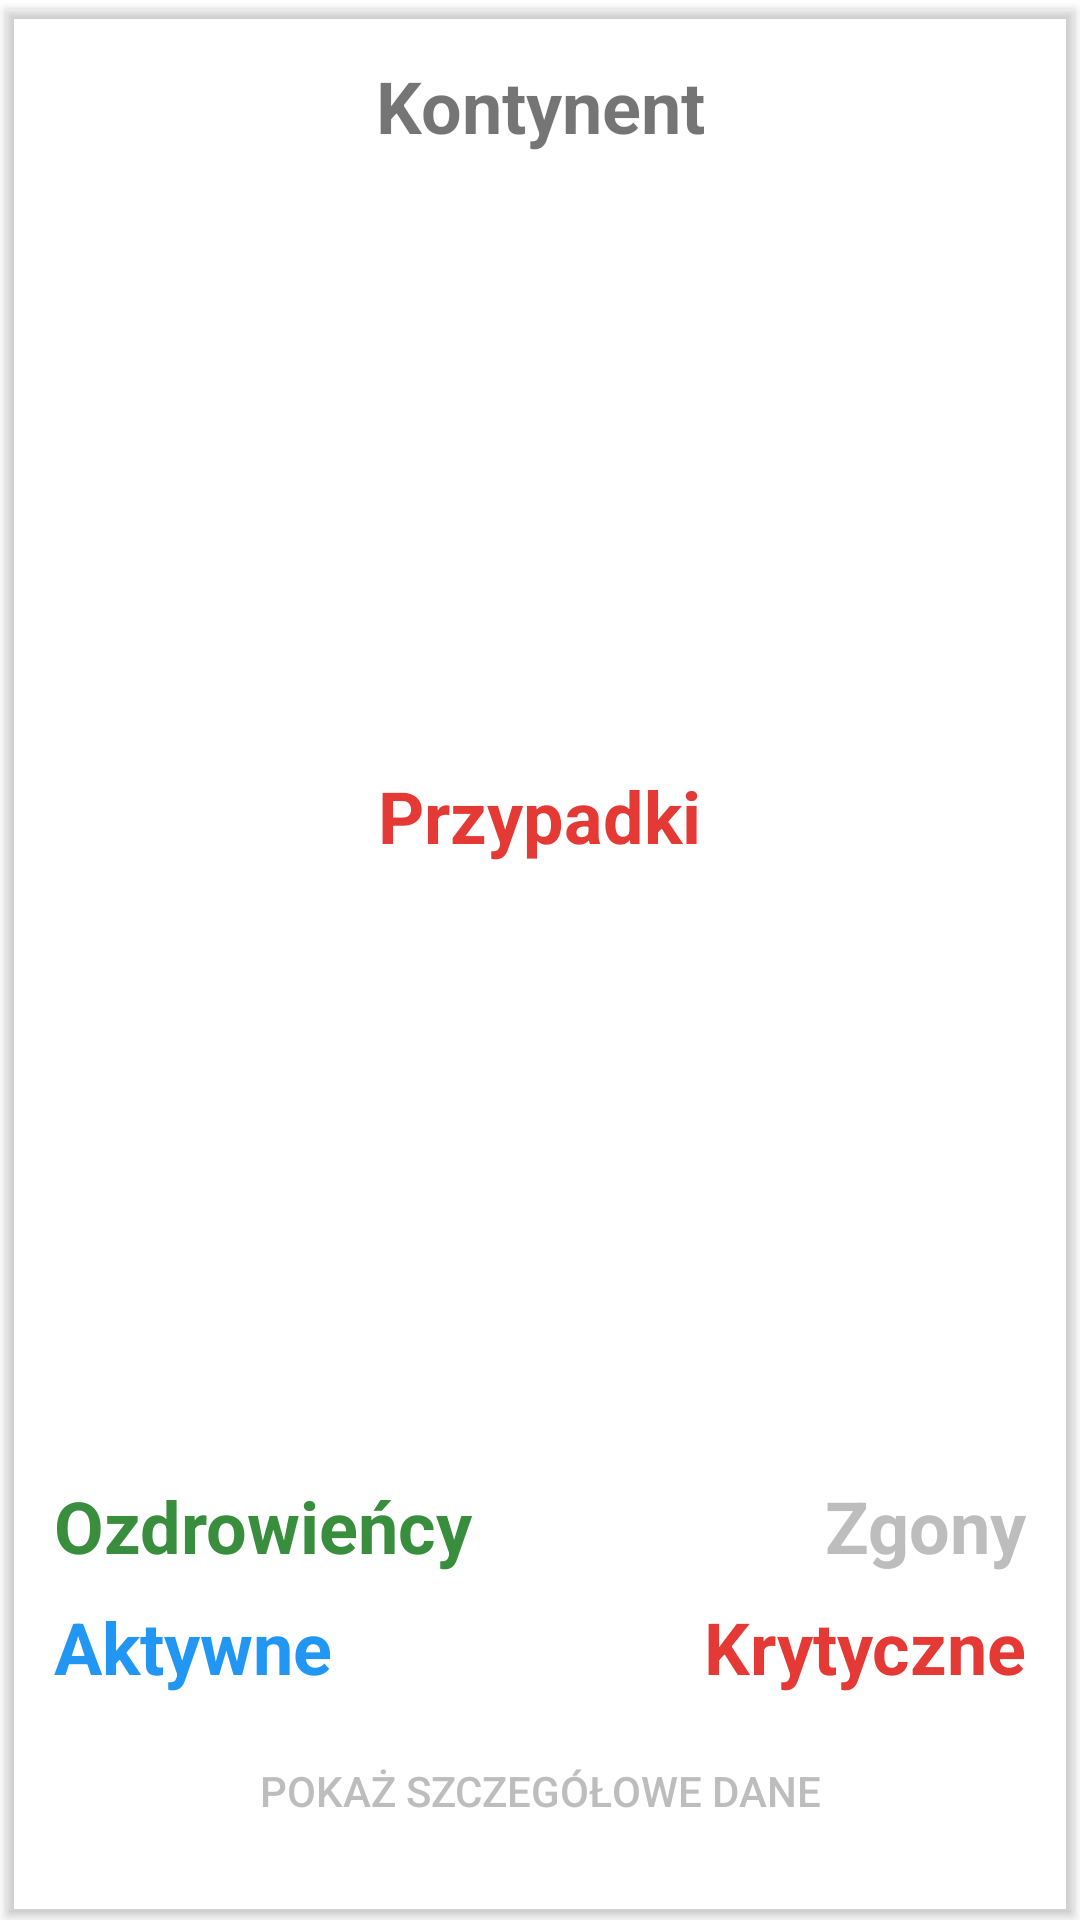

Produce the Android XML layout that renders to this screen, including the resource entries it uses.
<!-- AndroidManifest.xml: application theme Theme.CoronaStats -->
<!-- res/layout/continent_item.xml -->
<?xml version="1.0" encoding="utf-8"?>
<androidx.cardview.widget.CardView xmlns:app="http://schemas.android.com/apk/res-auto"
    xmlns:android="http://schemas.android.com/apk/res/android"
    android:layout_width="match_parent"
    android:layout_height="wrap_content"
    android:layout_marginStart="-4dp"
    android:layout_marginEnd="-4dp"
    app:cardBackgroundColor="@color/transparent"
    app:cardCornerRadius="0dp"
    app:cardElevation="2dp"
    app:cardUseCompatPadding="true">

        <LinearLayout
            android:layout_width="match_parent"
            android:layout_height="match_parent"
            android:layout_margin="16dp"
            android:orientation="vertical">

            <TextView
                android:id="@+id/continent_text_view"
                android:layout_width="match_parent"
                android:layout_height="wrap_content"
                android:layout_marginBottom="8dp"
                android:gravity="center"
                android:text="@string/continent"
                android:textSize="24sp"
                android:textStyle="bold" />

            <TextView
                android:id="@+id/cases_text_view"
                android:layout_width="wrap_content"
                android:layout_height="0dp"
                android:layout_gravity="center"
                android:layout_marginBottom="8dp"
                android:layout_weight="1"
                android:gravity="center"
                android:text="@string/cases"
                android:textColor="@color/red"
                android:textSize="24sp"
                android:textStyle="bold" />

            <LinearLayout
                android:layout_width="match_parent"
                android:layout_height="wrap_content"
                android:layout_marginBottom="8dp"
                android:orientation="horizontal"
                android:weightSum="2">

                <TextView
                    android:id="@+id/recovered_text_view"
                    android:layout_width="match_parent"
                    android:layout_height="wrap_content"
                    android:layout_weight="1"
                    android:gravity="start"
                    android:text="@string/recovered"
                    android:textColor="@color/green"
                    android:textSize="24sp"
                    android:textStyle="bold" />

                <TextView
                    android:id="@+id/deaths_text_view"
                    android:layout_width="match_parent"
                    android:layout_height="wrap_content"
                    android:layout_weight="1"
                    android:gravity="end"
                    android:text="@string/deaths"
                    android:textColor="@color/gray"
                    android:textSize="24sp"
                    android:textStyle="bold" />
            </LinearLayout>

            <LinearLayout
                android:layout_width="match_parent"
                android:layout_height="wrap_content"
                android:orientation="horizontal"
                android:weightSum="2">

                <TextView
                    android:id="@+id/active_text_view"
                    android:layout_width="match_parent"
                    android:layout_height="wrap_content"
                    android:layout_weight="1"
                    android:gravity="start"
                    android:text="@string/active"
                    android:textColor="@color/blue"
                    android:textSize="24sp"
                    android:textStyle="bold" />

                <TextView
                    android:id="@+id/critical_text_view"
                    android:layout_width="match_parent"
                    android:layout_height="wrap_content"
                    android:layout_weight="1"
                    android:gravity="end"
                    android:text="@string/critical"
                    android:textColor="@color/red"
                    android:textSize="24sp"
                    android:textStyle="bold" />
            </LinearLayout>

            <Button
                android:id="@+id/show_detailed_data_button"
                android:layout_width="match_parent"
                android:layout_height="wrap_content"
                android:layout_gravity="center"
                android:layout_marginTop="8dp"
                android:background="?attr/selectableItemBackground"
                android:text="@string/show_detailed_data"
                android:textColor="@color/gray" />

        </LinearLayout>

    </androidx.cardview.widget.CardView>
<!-- resources referenced by this layout -->
<resources>
  <color name="blue">#2196f3</color>
  <color name="gray">#BDBDBD</color>
  <color name="green">#388e3c</color>
  <color name="red">#e53935</color>
  <color name="transparent">#00000000</color>
  <string name="active">Aktywne</string>
  <string name="cases">Przypadki</string>
  <string name="continent">Kontynent</string>
  <string name="critical">Krytyczne</string>
  <string name="deaths">Zgony</string>
  <string name="recovered">Ozdrowieńcy</string>
  <string name="show_detailed_data">Pokaż szczegółowe dane</string>
  <style name="Theme.CoronaStats" parent="Theme.MaterialComponents.DayNight.DarkActionBar">
          
          <item name="colorPrimary">@color/purple_500</item>
          <item name="colorPrimaryVariant">@color/purple_700</item>
          <item name="colorOnPrimary">@color/white</item>
          
          <item name="colorSecondary">@color/teal_200</item>
          <item name="colorSecondaryVariant">@color/teal_700</item>
          <item name="colorOnSecondary">@color/black</item>
          
          <item name="android:statusBarColor" tools:targetApi="l">?attr/colorPrimaryVariant</item>
          
      </style>
  <color name="purple_500">#FF6200EE</color>
  <color name="purple_700">#FF3700B3</color>
  <color name="white">#FFFFFFFF</color>
  <color name="teal_200">#FF03DAC5</color>
  <color name="teal_700">#FF018786</color>
  <color name="black">#FF000000</color>
</resources>
